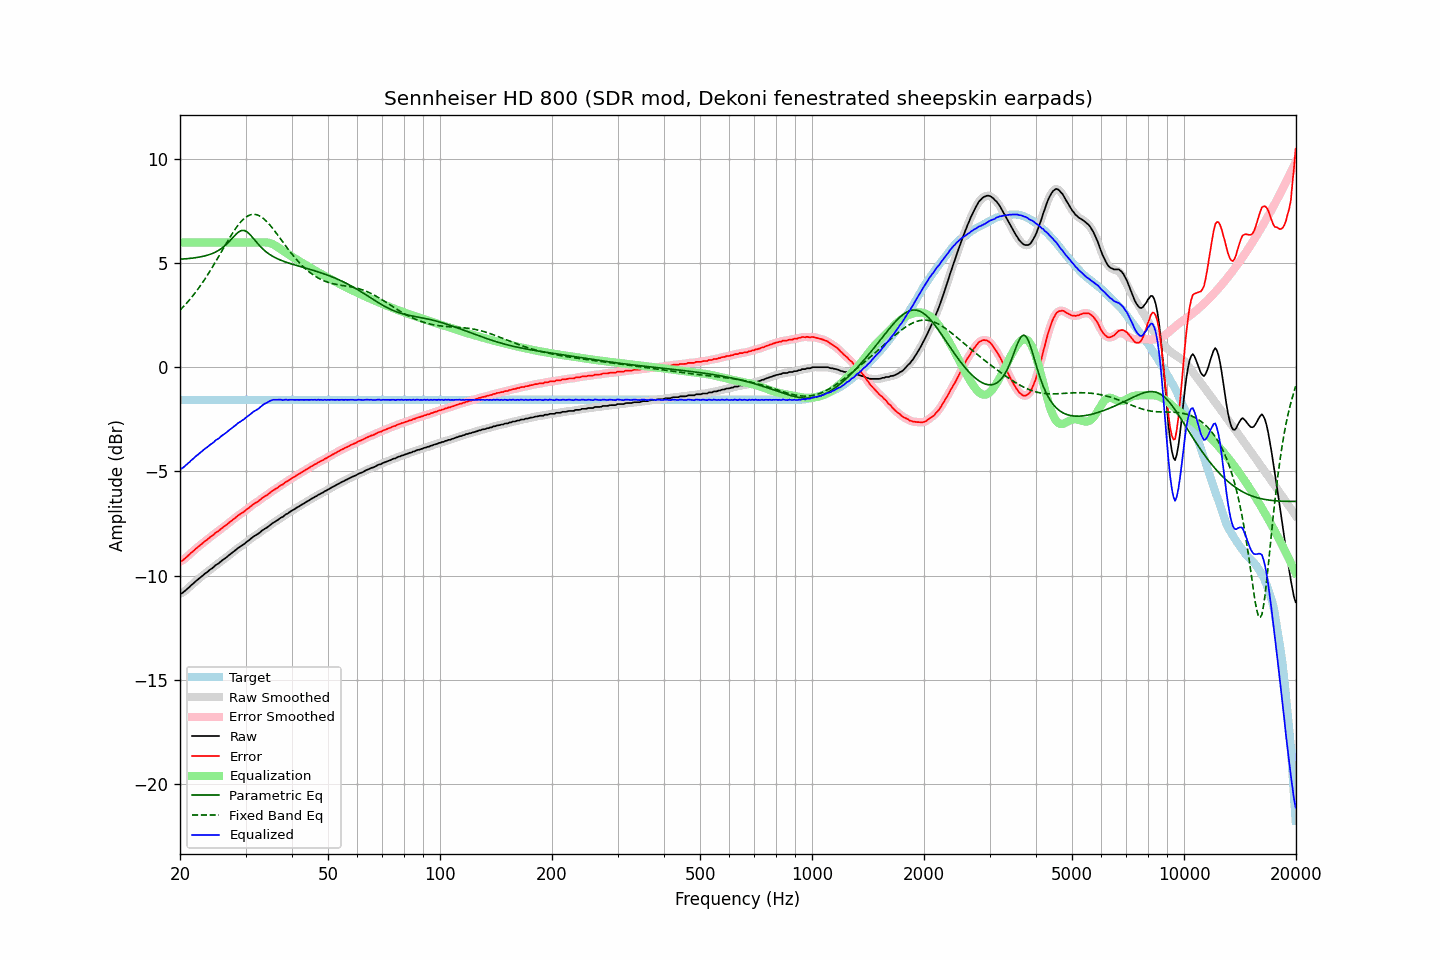

The data file committed next to this chart (first rows):
frequency, raw, error, smoothed, error_smoothed, equalization, parametric_eq, fixed_band_eq, equalized_raw, equalized_smoothed, target
20.00, -10.87, -9.31, -10.88, -9.33, 6.00, 5.20, 2.75, -4.87, -4.88, -1.56
20.20, -10.86, -9.30, -10.85, -9.29, 6.00, 5.20, 2.83, -4.86, -4.85, -1.56
20.40, -10.81, -9.25, -10.80, -9.24, 6.00, 5.21, 2.91, -4.81, -4.80, -1.56
20.61, -10.74, -9.18, -10.75, -9.19, 6.00, 5.21, 2.99, -4.74, -4.75, -1.56
20.81, -10.67, -9.11, -10.68, -9.12, 6.00, 5.22, 3.07, -4.67, -4.68, -1.56
21.02, -10.61, -9.05, -10.61, -9.05, 6.00, 5.23, 3.16, -4.61, -4.61, -1.56
21.23, -10.54, -8.98, -10.54, -8.98, 6.00, 5.24, 3.25, -4.54, -4.54, -1.56
21.44, -10.46, -8.90, -10.47, -8.91, 6.00, 5.24, 3.35, -4.46, -4.47, -1.56
21.66, -10.40, -8.84, -10.40, -8.84, 6.00, 5.25, 3.44, -4.40, -4.40, -1.56
21.87, -10.33, -8.77, -10.33, -8.77, 6.00, 5.26, 3.54, -4.33, -4.33, -1.56
22.09, -10.26, -8.70, -10.26, -8.71, 6.00, 5.27, 3.64, -4.26, -4.26, -1.56
22.31, -10.20, -8.64, -10.20, -8.64, 6.00, 5.29, 3.75, -4.20, -4.20, -1.56
22.54, -10.13, -8.57, -10.13, -8.58, 6.00, 5.30, 3.85, -4.13, -4.13, -1.56
22.76, -10.07, -8.51, -10.07, -8.51, 6.00, 5.31, 3.96, -4.07, -4.07, -1.56
22.99, -10.01, -8.45, -10.01, -8.45, 6.00, 5.33, 4.07, -4.01, -4.01, -1.56
23.22, -9.94, -8.38, -9.95, -8.39, 6.00, 5.35, 4.19, -3.94, -3.95, -1.56
23.45, -9.88, -8.32, -9.89, -8.33, 6.00, 5.37, 4.30, -3.88, -3.89, -1.56
23.69, -9.83, -8.27, -9.82, -8.26, 6.00, 5.39, 4.42, -3.83, -3.82, -1.56
23.92, -9.76, -8.20, -9.76, -8.21, 6.00, 5.41, 4.55, -3.76, -3.76, -1.56
24.16, -9.70, -8.14, -9.71, -8.15, 6.00, 5.44, 4.67, -3.70, -3.71, -1.56
24.40, -9.65, -8.09, -9.64, -8.09, 6.00, 5.47, 4.80, -3.65, -3.64, -1.56
24.65, -9.59, -8.03, -9.58, -8.02, 6.00, 5.50, 4.92, -3.59, -3.58, -1.56
24.89, -9.51, -7.95, -9.52, -7.97, 6.00, 5.54, 5.05, -3.51, -3.52, -1.56
25.14, -9.46, -7.90, -9.47, -7.91, 6.00, 5.58, 5.19, -3.46, -3.47, -1.56
25.39, -9.42, -7.86, -9.41, -7.85, 6.00, 5.62, 5.32, -3.42, -3.41, -1.56
25.65, -9.35, -7.79, -9.35, -7.79, 6.00, 5.67, 5.45, -3.35, -3.35, -1.56
25.91, -9.28, -7.72, -9.29, -7.73, 6.00, 5.73, 5.59, -3.28, -3.29, -1.56
26.16, -9.23, -7.67, -9.23, -7.67, 6.00, 5.79, 5.72, -3.23, -3.23, -1.56
26.43, -9.18, -7.62, -9.18, -7.62, 6.00, 5.85, 5.85, -3.18, -3.18, -1.56
26.69, -9.12, -7.56, -9.12, -7.56, 6.00, 5.93, 5.98, -3.12, -3.12, -1.56
26.96, -9.05, -7.49, -9.06, -7.50, 6.00, 6.00, 6.12, -3.05, -3.06, -1.56
27.23, -8.99, -7.43, -8.99, -7.43, 6.00, 6.08, 6.24, -2.99, -2.99, -1.56
27.50, -8.93, -7.37, -8.93, -7.37, 6.00, 6.17, 6.37, -2.93, -2.93, -1.56
27.77, -8.87, -7.31, -8.87, -7.31, 6.00, 6.25, 6.49, -2.87, -2.87, -1.56
28.05, -8.81, -7.25, -8.81, -7.25, 6.00, 6.33, 6.61, -2.81, -2.81, -1.56
28.33, -8.75, -7.19, -8.75, -7.19, 6.00, 6.41, 6.72, -2.75, -2.75, -1.56
28.62, -8.68, -7.12, -8.69, -7.13, 6.00, 6.48, 6.82, -2.68, -2.69, -1.56
28.90, -8.63, -7.07, -8.63, -7.07, 6.00, 6.53, 6.92, -2.63, -2.63, -1.56
29.19, -8.58, -7.02, -8.58, -7.02, 6.00, 6.57, 7.01, -2.58, -2.58, -1.56
29.48, -8.53, -6.97, -8.53, -6.97, 6.00, 6.58, 7.09, -2.53, -2.53, -1.56
29.78, -8.48, -6.92, -8.47, -6.92, 6.00, 6.58, 7.16, -2.48, -2.47, -1.56
30.08, -8.41, -6.85, -8.42, -6.86, 6.00, 6.54, 7.22, -2.41, -2.42, -1.56
30.38, -8.35, -6.79, -8.36, -6.80, 6.00, 6.49, 7.27, -2.35, -2.36, -1.56
30.68, -8.30, -6.74, -8.29, -6.74, 6.00, 6.42, 7.31, -2.30, -2.29, -1.56
30.99, -8.23, -6.67, -8.23, -6.67, 6.00, 6.34, 7.34, -2.23, -2.23, -1.56
31.30, -8.17, -6.61, -8.17, -6.61, 6.00, 6.25, 7.35, -2.17, -2.17, -1.56
31.61, -8.11, -6.55, -8.12, -6.56, 6.00, 6.16, 7.36, -2.11, -2.12, -1.56
31.93, -8.07, -6.51, -8.07, -6.51, 6.00, 6.07, 7.35, -2.07, -2.07, -1.56
32.24, -8.02, -6.46, -8.02, -6.46, 6.00, 5.98, 7.33, -2.02, -2.02, -1.56
32.57, -7.97, -6.41, -7.97, -6.41, 6.00, 5.89, 7.30, -1.97, -1.97, -1.56
32.89, -7.91, -6.35, -7.91, -6.35, 6.00, 5.80, 7.26, -1.91, -1.91, -1.56
33.22, -7.84, -6.28, -7.85, -6.29, 6.01, 5.73, 7.21, -1.83, -1.84, -1.56
33.55, -7.79, -6.23, -7.79, -6.23, 6.01, 5.65, 7.15, -1.78, -1.78, -1.56
33.89, -7.74, -6.18, -7.74, -6.18, 6.01, 5.59, 7.08, -1.73, -1.73, -1.56
34.23, -7.70, -6.14, -7.70, -6.14, 6.00, 5.53, 7.01, -1.70, -1.69, -1.56
34.57, -7.64, -6.08, -7.64, -6.08, 5.99, 5.47, 6.92, -1.65, -1.65, -1.56
34.92, -7.58, -6.02, -7.58, -6.02, 5.97, 5.42, 6.84, -1.61, -1.61, -1.56
35.27, -7.52, -5.96, -7.52, -5.96, 5.94, 5.37, 6.74, -1.58, -1.58, -1.56
35.62, -7.46, -5.90, -7.47, -5.91, 5.91, 5.32, 6.65, -1.55, -1.56, -1.56
35.97, -7.42, -5.86, -7.42, -5.86, 5.87, 5.28, 6.54, -1.55, -1.55, -1.56
... 635 more rows
